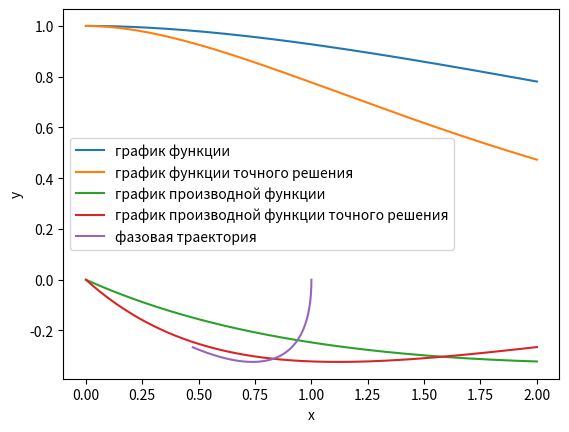

Reproduce this figure in Python.
import numpy as np
import matplotlib.pyplot as plt
import math
def f(x,y):
    return [y[1], 1/5*(x*math.exp(-x)-4*y[0]-8*y[1])]
def F(f,y0,a,b,e):
    h=0.001
    kq=(b-a)/h
    kq=math.trunc(kq)
    print('Взять число точек на графике: ',kq)
    n=len(y0)
    print('Порядок дифференциального уравнения: ', n)
    x=[a+h*l for l in range (0,kq)]
    y=np.zeros((n,kq))
    for i in range (0,n):
        y[i,0]=y0[i]
    
    #находим y1 2-кратным методом Хойна
    k1=np.zeros(n)
    k2=np.zeros(n)

    
    k1=f(a,[y[i,0] for i in range(0,n)])
    k2=f(a+h/2,[y[i,0]+h/2*k1[i] for i in range(0,n)])
   
    for i in range (0,n):
        y[i,1]=y[i,0]+h/2*(k1[i]+k2[i])
    
    #неявный метод Адамса при k=1 
    yst=90*np.ones((n,kq))
    ynov=np.ones((n,kq))
    for i in range (0,n):
        yst[i,0]=y0[i]
        ynov[i,0]=y0[i]
        yst[i,1]=y[i,1]
        ynov[i,1]=y[i,1]
        
    it=0
    while math.fabs((ynov[0,-1]-yst[0,-1])/(ynov[0,-1]))>e:
        it+=1
        for j in range(2,kq):
            for i in range (0,n):
                yst[i,j]=ynov[i,j]
            for i in range (0,n):
                ynov[i,j]=ynov[i,j-1]+h/12*(5*f(x[j],ynov[:,j])[i]+8*f(x[j-1],ynov[:,j-1])[i]-f(x[j-2],ynov[:,j-2])[i])
    print('Число итераций для достижения заданной точности: ', it)
    print('Решение: ', ynov[0,:])
    print('Производная: ', ynov[1,:])
    return ynov[0,:],ynov[1,:]
#точное решение
def tochnoresh(x):
    return 1/2*math.exp(-x)*(2*x+math.exp(x/5)*math.sin(2*x/5)-2*math.exp(x/5)*math.cos(2*x/5)+4)
def proizvodnaya(x):
    return math.exp(-x)*(-x+math.exp(x/5)*math.cos(2*x/5)-1)
#Метод Хойна 2-кратный
def runge_kutt(f,y0,a,b,e):
    h=0.001
    kq=(b-a)/h
    kq=math.trunc(kq)
    n=len(y0)
    x=[a+h*l for l in range (0,kq)]
    yrk=np.zeros((n,kq))
    k11=np.zeros(n); k22=np.zeros(n)
    for i in range (0,n):  
        yrk[i,0]=y0[i]
    for j in range (1,kq):
        k11=np.zeros(n); k22=np.zeros(n)
        k11=f(x[j-1],[yrk[i,j-1] for i in range(0,n)])
        k22=f(x[j-1]+h/2,[yrk[i,j-1]+h/2*k11[i] for i in range(0,n)])
      
        for i in range (0,n):
            yrk[i,j]=yrk[i,j-1]+h/6*(k11[i]+2*k22[i])
    return yrk[0,:], yrk[1,:]
#графики
xg = np.linspace(0,2,2000)
yg = [tochnoresh(l) for l in xg]
pryg=[proizvodnaya(l) for l in xg]
yrkg,pryrkg=runge_kutt(f,[1,0],0,2,0.01)
yfazpl,pryfazpl=F(f,[1,0],0,2,0.01)
plt.plot(xg,yrkg,label='график функции')
plt.plot(xg,yg,label = 'график функции точного решения')
plt.plot(xg,pryrkg,label='график производной функции')
plt.plot(xg,pryg,label='график производной функции точного решения')
plt.plot(yfazpl,pryfazpl, label='фазовая траектория')
plt.legend()
plt.xlabel('x')
plt.ylabel('y')
plt.show
